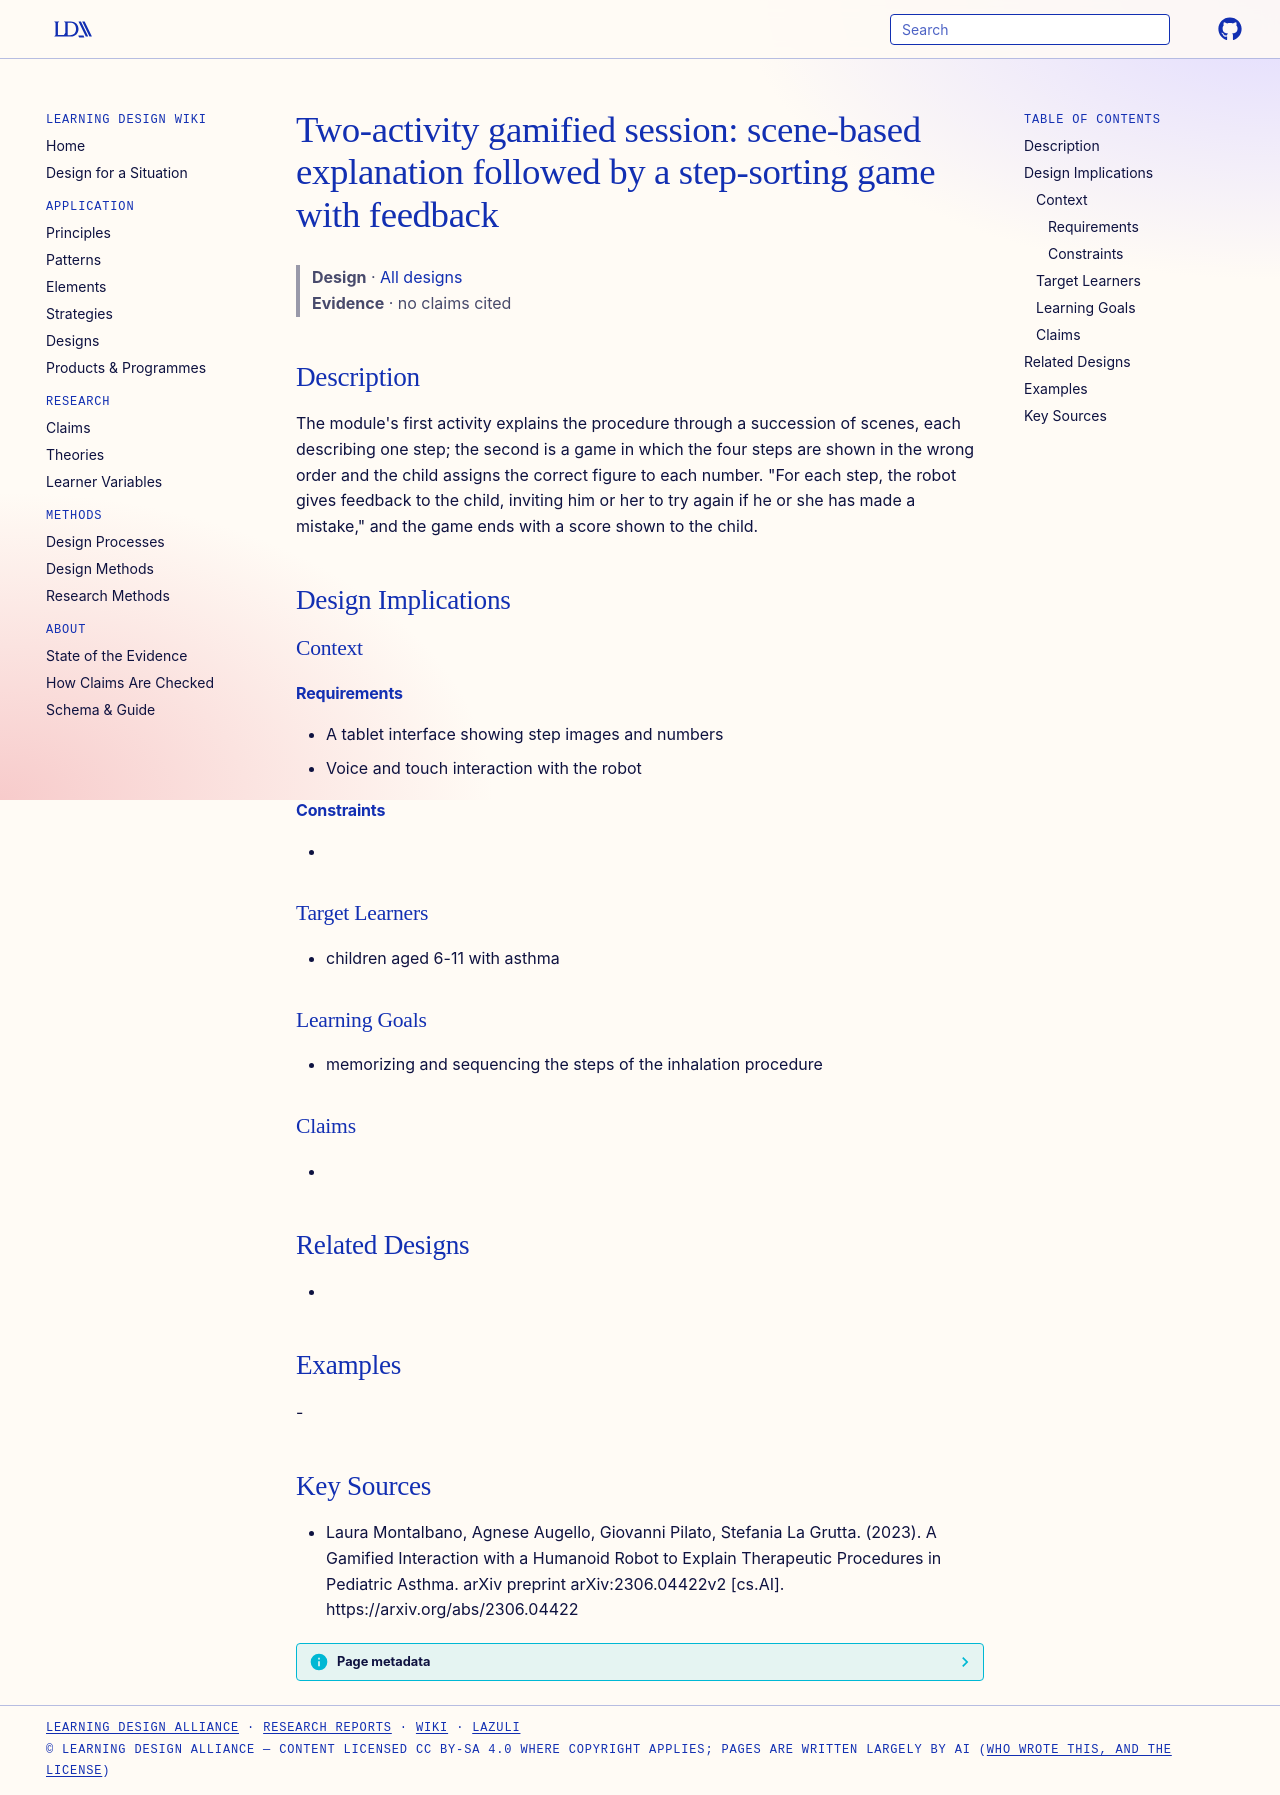

repository: Learning-Design-Alliance/learning-wiki · page: designs/explain-then-sort-game-pattern/index.html · generator: mkdocs

---
type: design
id: explain-then-sort-game-pattern
title: "Two-activity gamified session: scene-based explanation followed by a step-sorting game with feedback"
description: "The module's first activity explains the procedure through a succession of scenes, each describing one step; the second is a game in which the four steps are shown in the wrong order and the child assigns the correct..."
status: review
generated:
  by: "process:settle-candidates"
  at: 2026-11-19
sources:
  - id: laura-montalbano-2023
    resource: "https://arxiv.org/abs/2306.04422"
    title: "Laura Montalbano, Agnese Augello, Giovanni Pilato, Stefania La Grutta. (2023). A Gamified Interaction with a Humanoid Robot to Explain Therapeutic Procedures in Pediatric Asthma. arXiv preprint arXiv:2306.04422v2 [cs.AI]. https://arxiv.org/abs/2306.04422"
    author: Laura Montalbano, Agnese Augello, Giovanni Pilato, Stefania La Grutta
---

# Two-activity gamified session: scene-based explanation followed by a step-sorting game with feedback

> **Design** · [All designs](index.md)
> **Evidence** · no claims cited

## Description
The module's first activity explains the procedure through a succession of scenes, each describing one step; the second is a game in which the four steps are shown in the wrong order and the child assigns the correct figure to each number. "For each step, the robot gives feedback to the child, inviting him or her to try again if he or she has made a mistake," and the game ends with a score shown to the child.

## Design Implications

### Context
#### Requirements
- A tablet interface showing step images and numbers
- Voice and touch interaction with the robot
#### Constraints
- 

### Target Learners
- children aged 6-11 with asthma

### Learning Goals
- memorizing and sequencing the steps of the inhalation procedure

### Claims
- 

## Related Designs
- 

## Examples
-

## Key Sources
- Laura Montalbano, Agnese Augello, Giovanni Pilato, Stefania La Grutta. (2023). A Gamified Interaction with a Humanoid Robot to Explain Therapeutic Procedures in Pediatric Asthma. arXiv preprint arXiv:2306.04422v2 [cs.AI]. https://arxiv.org/abs/2306.04422
